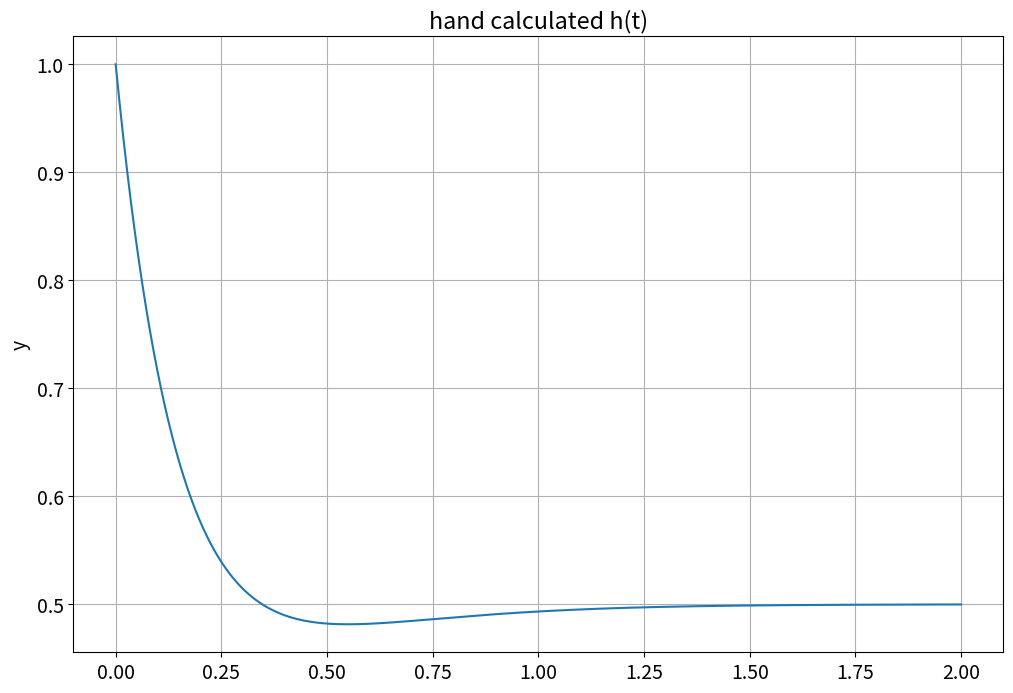
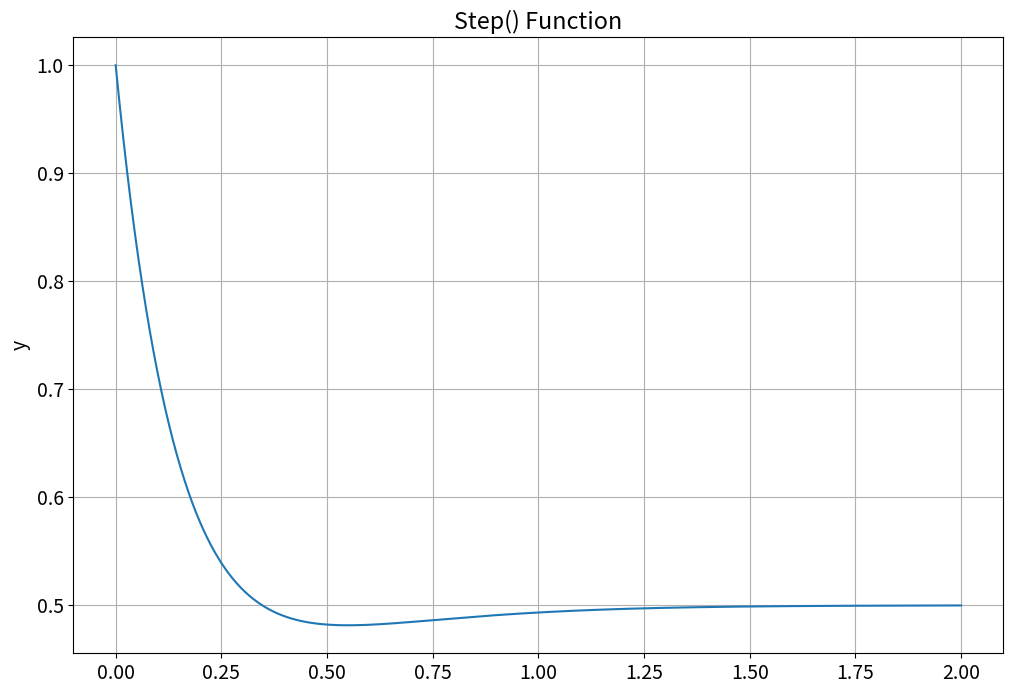
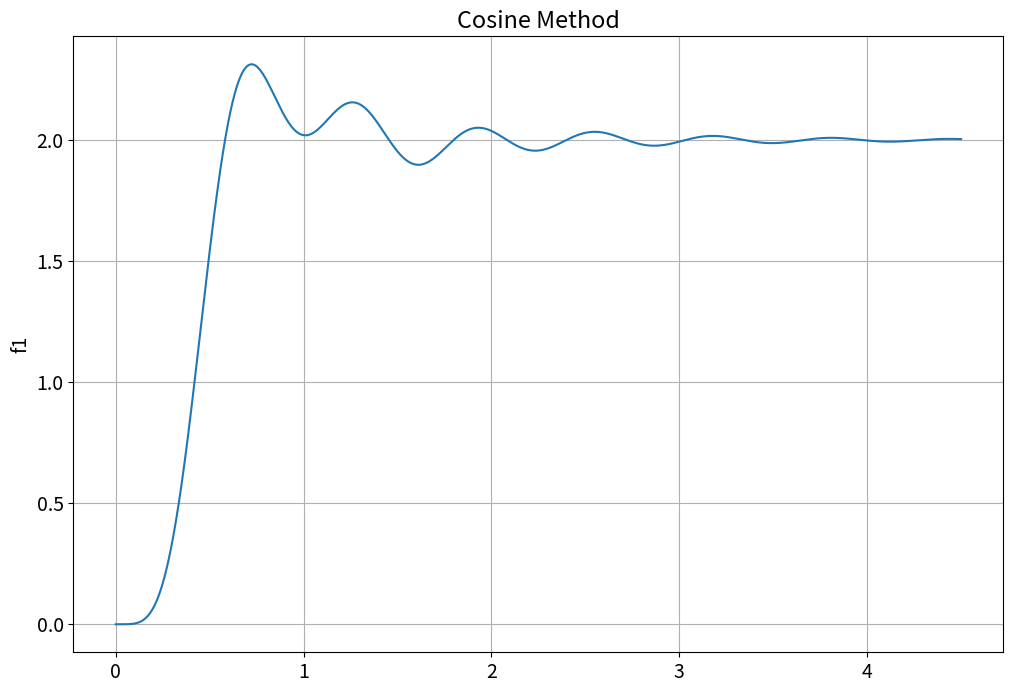
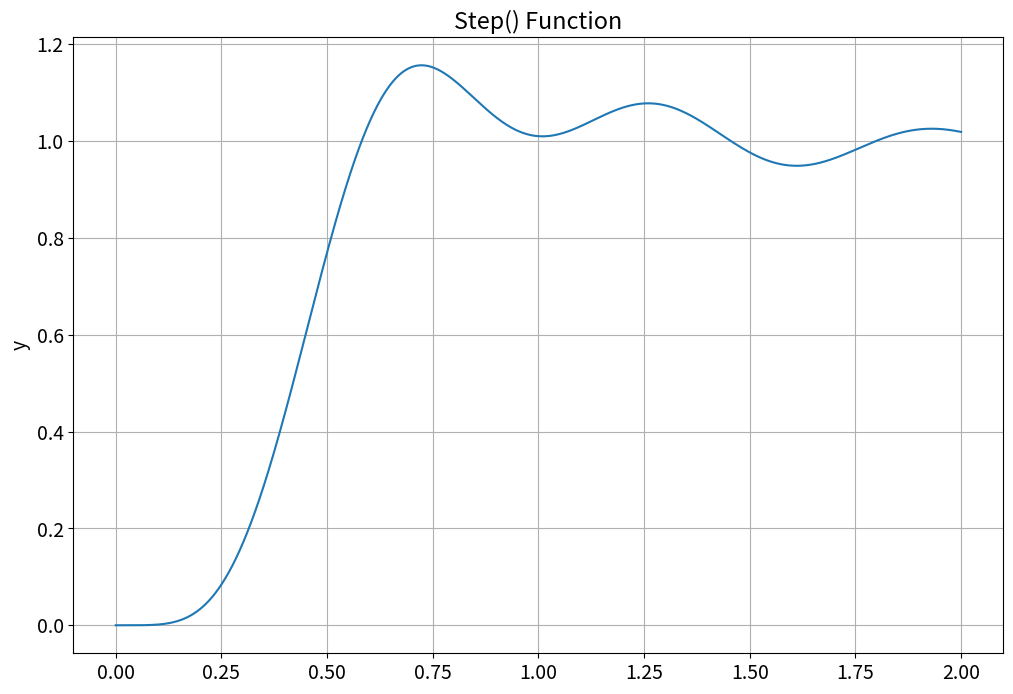

These charts were generated, in order, by the following Python code:
################
#              #
# Zach Pfaff   #
# ECE 351      #
# Lab 6        #
# Feb 22, 2022 #
#              #
################

import numpy as np
import matplotlib.pyplot as plt
import scipy.signal as sig

plt.rcParams.update({'font.size': 14})
steps = 0.001
t = np.arange(0, 2 + steps, steps)


#Code for Step Function
def step(t):
    y = np.zeros(t.shape)

    for i in range(len(t)):
        if t[i] < 0:
            y[i] = 0
        else:
            y[i] = 1

    return y

#PART 1
y = ((1/2)+np.exp(-6*t) - (1/2)*np.exp(-4*t)) * step(t)

num1 = [1, 6, 12]
den1 = [1, 10, 24]
den2 = [1, 10, 24]

#step response
yout, xout = sig.step((num1, den1), T = t)

#partial fraction expansion
r1, s1, p1 = sig.residue(num1, den2)

print(r1)
print(s1)

#Part 1 graphs
plt.figure(figsize =(12 ,8))
plt.subplot (1,1,1)
plt.plot(t, y)
plt.title('hand calculated h(t)')
plt.ylabel('y')
plt.grid(True)

plt.figure(figsize =(12 ,8))
plt.subplot (1,1,1)
plt.plot(yout, xout)
plt.title('Step() Function')
plt.ylabel('y')
plt.grid(True)

#PART 2
t2 = np.arange(0, 4.5 + steps, steps)

num2 = [25250]
den3 = [1, 18, 218, 2036, 9085, 25250, 0]
den4 = [1, 18, 218, 2036, 9085, 25250]

r2, s2, p2 = sig.residue(num2, den3)
print(r2)
print(s2)

def cosine(r2, s2, t2):
    y = np.zeros((len(t2)))
    for i in range(len(r2)):
            y += (2 * abs(r2[i]) * np.exp(np.real(s2[i]) * t2) 
                  * np.cos(np.imag(s2[i]) * t2 + np.angle(r2[i]))) * step(t2)
        
    return y

y2 = cosine(r2, s2, t2)

yout2, xout2 = sig.step((num2, den4), T = t)

#Part 2 graphs
plt.figure(figsize = (12 ,8))
plt.subplot (1,1,1)
plt.plot(t2, y2)
plt.title('Cosine Method')
plt.ylabel('f1')
plt.grid(True)

plt.figure(figsize =(12 ,8))
plt.subplot (1,1,1)
plt.plot(yout2, xout2)
plt.title('Step() Function')
plt.ylabel('y')
plt.grid(True)